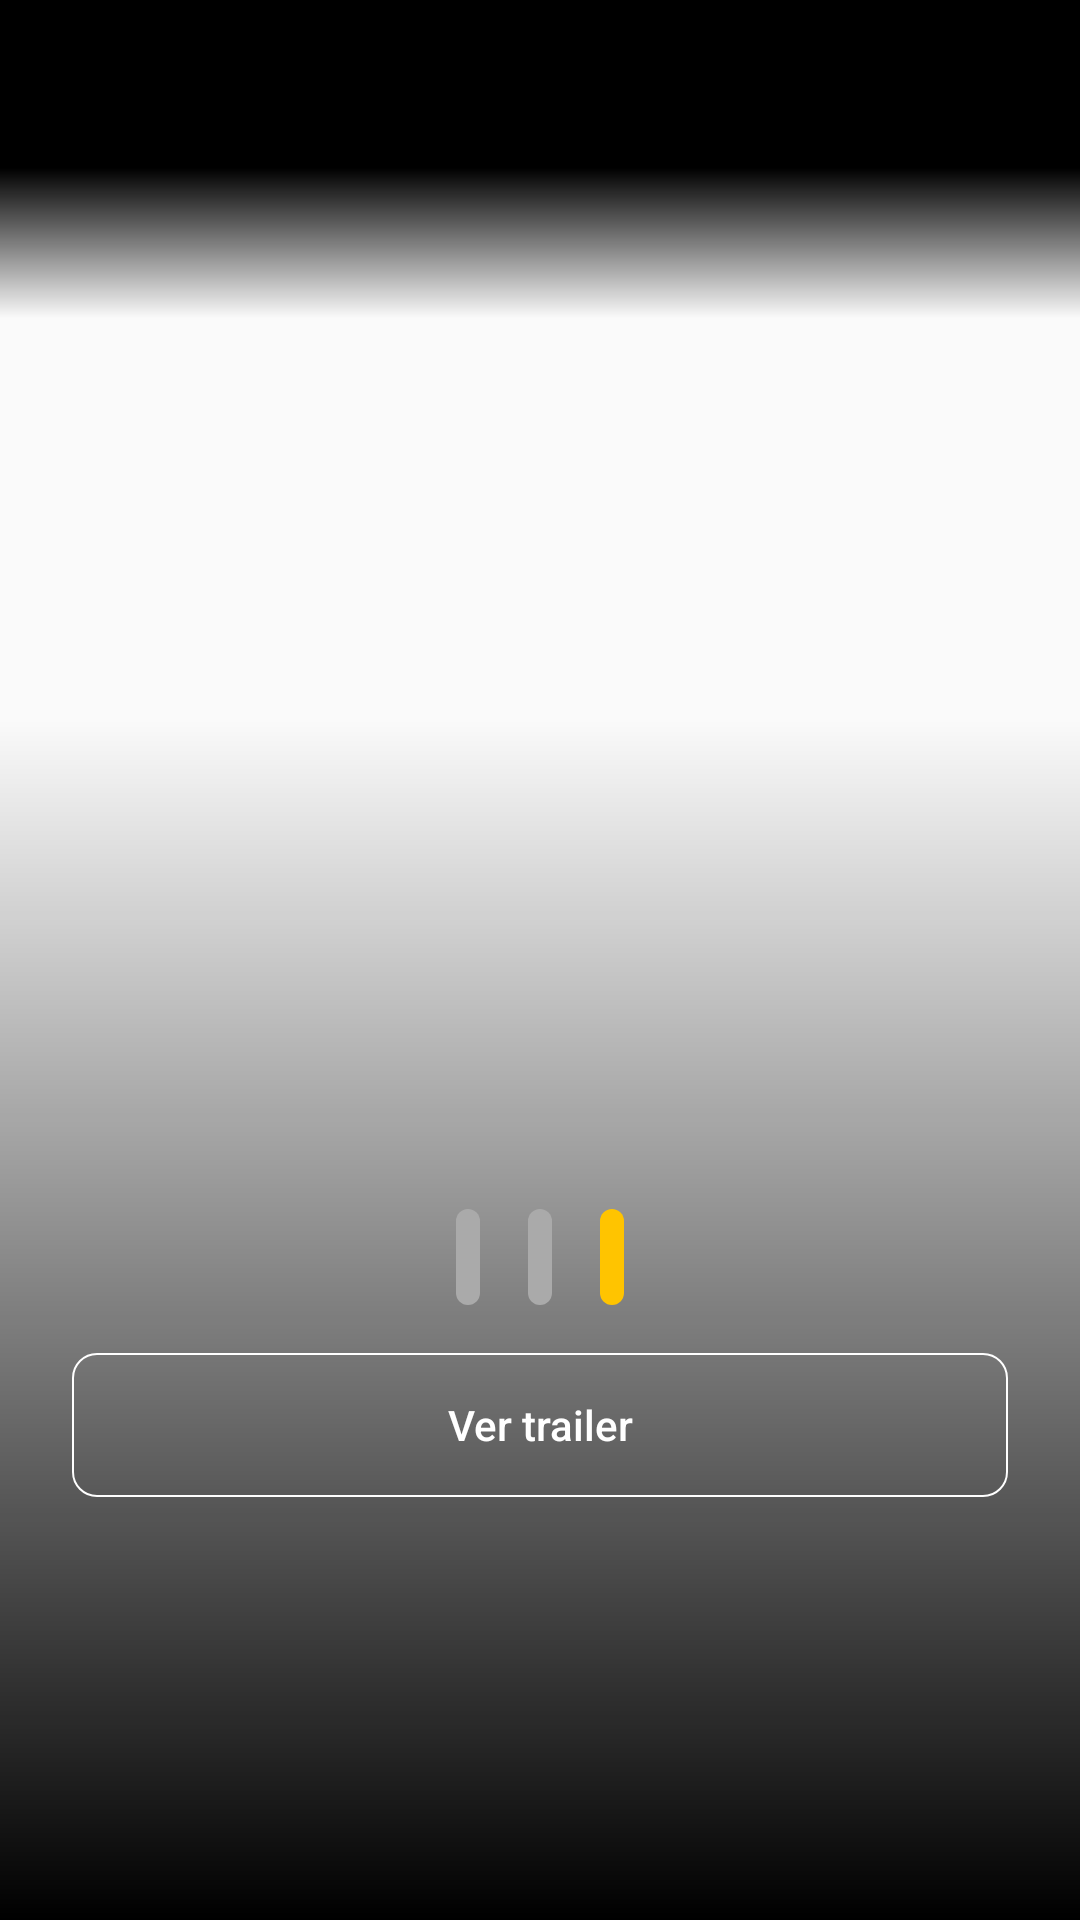

Here is an Android app screen rendered from its layout file. Give the layout XML and the strings, colors and styles it references.
<!-- AndroidManifest.xml: application theme Theme.EMovie -->
<!-- res/layout/fragment_detail_movie.xml -->
<?xml version="1.0" encoding="utf-8"?>
<androidx.constraintlayout.widget.ConstraintLayout xmlns:android="http://schemas.android.com/apk/res/android"
    xmlns:app="http://schemas.android.com/apk/res-auto"
    xmlns:tools="http://schemas.android.com/tools"
    android:layout_width="match_parent"
    android:layout_height="match_parent"
    tools:context=".ui.view.DetailMovieFragment">


    <Toolbar
        android:id="@+id/toolbar2"
        android:layout_width="0dp"
        android:layout_height="?attr/actionBarSize"
        android:background="@color/black"
        android:navigationIcon="@drawable/ic_back"
        app:layout_constraintEnd_toEndOf="parent"
        app:layout_constraintStart_toStartOf="parent"
        app:layout_constraintTop_toTopOf="parent" />

    <ImageView
        android:id="@+id/movieIv"
        android:transitionName="image_detail"
        android:layout_width="0dp"
        android:layout_height="0dp"
        android:scaleType="fitXY"
        app:layout_constraintBottom_toBottomOf="parent"
        app:layout_constraintEnd_toEndOf="parent"
        app:layout_constraintStart_toStartOf="parent"
        app:layout_constraintTop_toBottomOf="@+id/toolbar2"
        tools:src="@tools:sample/avatars" />


    <View
        android:layout_width="0dp"
        android:layout_height="0dp"
        android:background="@drawable/detail_foreground"
        app:layout_constraintBottom_toBottomOf="parent"
        app:layout_constraintEnd_toEndOf="parent"
        app:layout_constraintStart_toStartOf="parent"
        app:layout_constraintTop_toBottomOf="@+id/toolbar2" />

    <TextView
        android:id="@+id/title_movie"
        android:layout_width="0dp"
        android:layout_height="wrap_content"
        android:textStyle="bold"
        tools:text="Example"
        android:textSize="20sp"
        android:gravity="center"
        android:padding="8dp"
        android:textColor="@color/white"
        app:layout_constraintEnd_toEndOf="parent"
        app:layout_constraintStart_toStartOf="parent"
        app:layout_constraintTop_toTopOf="@+id/guideline2" />

    <LinearLayout
        android:id="@+id/linearLayout"
        android:layout_width="0dp"
        android:layout_height="wrap_content"
        android:gravity="center"
        app:layout_constraintEnd_toEndOf="parent"
        app:layout_constraintStart_toStartOf="parent"
        app:layout_constraintTop_toBottomOf="@+id/title_movie">

        <TextView
            android:id="@+id/year_release_tv"
            style="@style/details_tv_background_style"
            android:layout_width="wrap_content"
            android:layout_height="32dp"
            tools:text="2018" />

        <TextView
            android:id="@+id/language_tv"
            style="@style/details_tv_background_style"
            android:layout_width="wrap_content"
            android:layout_height="32dp"
            tools:text="en" />

        <TextView
            android:id="@+id/vote_avergae_tv"
            style="@style/details_tv_background_yellow_style"
            android:layout_width="wrap_content"
            android:layout_height="32dp"
            android:drawableLeft="@drawable/ic_star"
            android:gravity="center"
            tools:text="8.0" />


    </LinearLayout>

    <Button
        android:id="@+id/button"
        android:layout_width="0dp"
        android:layout_height="wrap_content"
        android:layout_marginHorizontal="24dp"
        android:layout_marginTop="8dp"
        android:background="@drawable/bkg_button_trailer"
        android:text="@string/button_text_ver_trailer"
        android:textAllCaps="false"
        android:textColor="@color/white"
        app:layout_constraintEnd_toEndOf="parent"
        app:layout_constraintStart_toStartOf="parent"
        app:layout_constraintTop_toBottomOf="@+id/linearLayout" />

    <TextView
        android:id="@+id/overview_tv"
        android:layout_width="0dp"
        android:layout_height="0dp"
        android:padding="16dp"
        tools:text="Este es un ejemplo"
        android:textColor="@color/white"
        app:layout_constraintBottom_toBottomOf="parent"
        app:layout_constraintEnd_toEndOf="parent"
        app:layout_constraintStart_toStartOf="parent"
        app:layout_constraintTop_toBottomOf="@+id/button" />

    <androidx.constraintlayout.widget.Guideline
        android:id="@+id/guideline2"
        android:layout_width="wrap_content"
        android:layout_height="wrap_content"
        android:orientation="horizontal"
        app:layout_constraintGuide_percent="0.55" />

</androidx.constraintlayout.widget.ConstraintLayout>
<!-- resources referenced by this layout -->
<resources>
  <color name="black">#FF000000</color>
  <color name="white">#FFFFFFFF</color>
  <!-- drawable bkg_button_trailer (drawable) -->
  <?xml version="1.0" encoding="utf-8"?>
  <shape xmlns:android="http://schemas.android.com/apk/res/android">
  
      <solid android:color="@android:color/transparent"/>
      <stroke android:color="@color/white" android:width="0.5dp"/>
      <corners android:radius="8dp"/>
  
  
  </shape>
  <!-- drawable detail_foreground (drawable) -->
  <layer-list xmlns:android="http://schemas.android.com/apk/res/android" >
      <item
          android:bottom="690dp"
          android:height="50dp"
          android:gravity="top">
          <shape android:shape="rectangle" >
              <gradient
                  android:angle="270"
                  android:type="linear"
                  android:endColor="@android:color/transparent"
                  android:startColor="#000000"
  
                  />
          </shape>
      </item>
  
      <item
          android:top="610dp"
          android:height="400dp"
          android:gravity="bottom">
          <shape android:shape="rectangle" >
              <gradient
                  android:angle="270"
                  android:type="linear"
                  android:endColor="#000000"
                  android:startColor="@android:color/transparent" />
          </shape>
      </item>
  
  </layer-list>
  <string name="button_text_ver_trailer">Ver trailer</string>
  <style name="details_tv_background_style">
          <item name="android:gravity">center</item>
          <item name="android:padding">4dp</item>
          <item name="android:layout_margin">8dp</item>
          <item name="android:background">@drawable/background_gray_tv</item>
          <item name="android:textStyle">bold</item>
      </style>
  <style name="details_tv_background_yellow_style">
          <item name="android:gravity">center</item>
          <item name="android:padding">4dp</item>
          <item name="android:layout_margin">8dp</item>
          <item name="android:background">@drawable/background_yellow_tv</item>
          <item name="android:textStyle">bold</item>
      </style>
  <style name="Theme.EMovie" parent="Theme.MaterialComponents.DayNight.NoActionBar.Bridge">
          
          <item name="colorPrimary">@color/purple_500</item>
          <item name="colorPrimaryDark">@color/purple_700</item>
          <item name="colorAccent">@color/teal_200</item>
          <item name="android:windowFullscreen">true</item>
          
      </style>
  <!-- drawable background_gray_tv (drawable) -->
  <?xml version="1.0" encoding="utf-8"?>
  <shape xmlns:android="http://schemas.android.com/apk/res/android" android:shape="rectangle">
  
      <solid android:color="@android:color/darker_gray"/>
      <corners android:radius="4dp"/>
  
  </shape>
  <!-- drawable background_yellow_tv (drawable) -->
  <?xml version="1.0" encoding="utf-8"?>
  <shape xmlns:android="http://schemas.android.com/apk/res/android" android:shape="rectangle">
  
      <solid android:color="#FFC400"/>
      <corners android:radius="4dp"/>
  
  </shape>
  <color name="purple_500">#FF6200EE</color>
  <color name="purple_700">#FF3700B3</color>
  <color name="teal_200">#FF03DAC5</color>
</resources>
